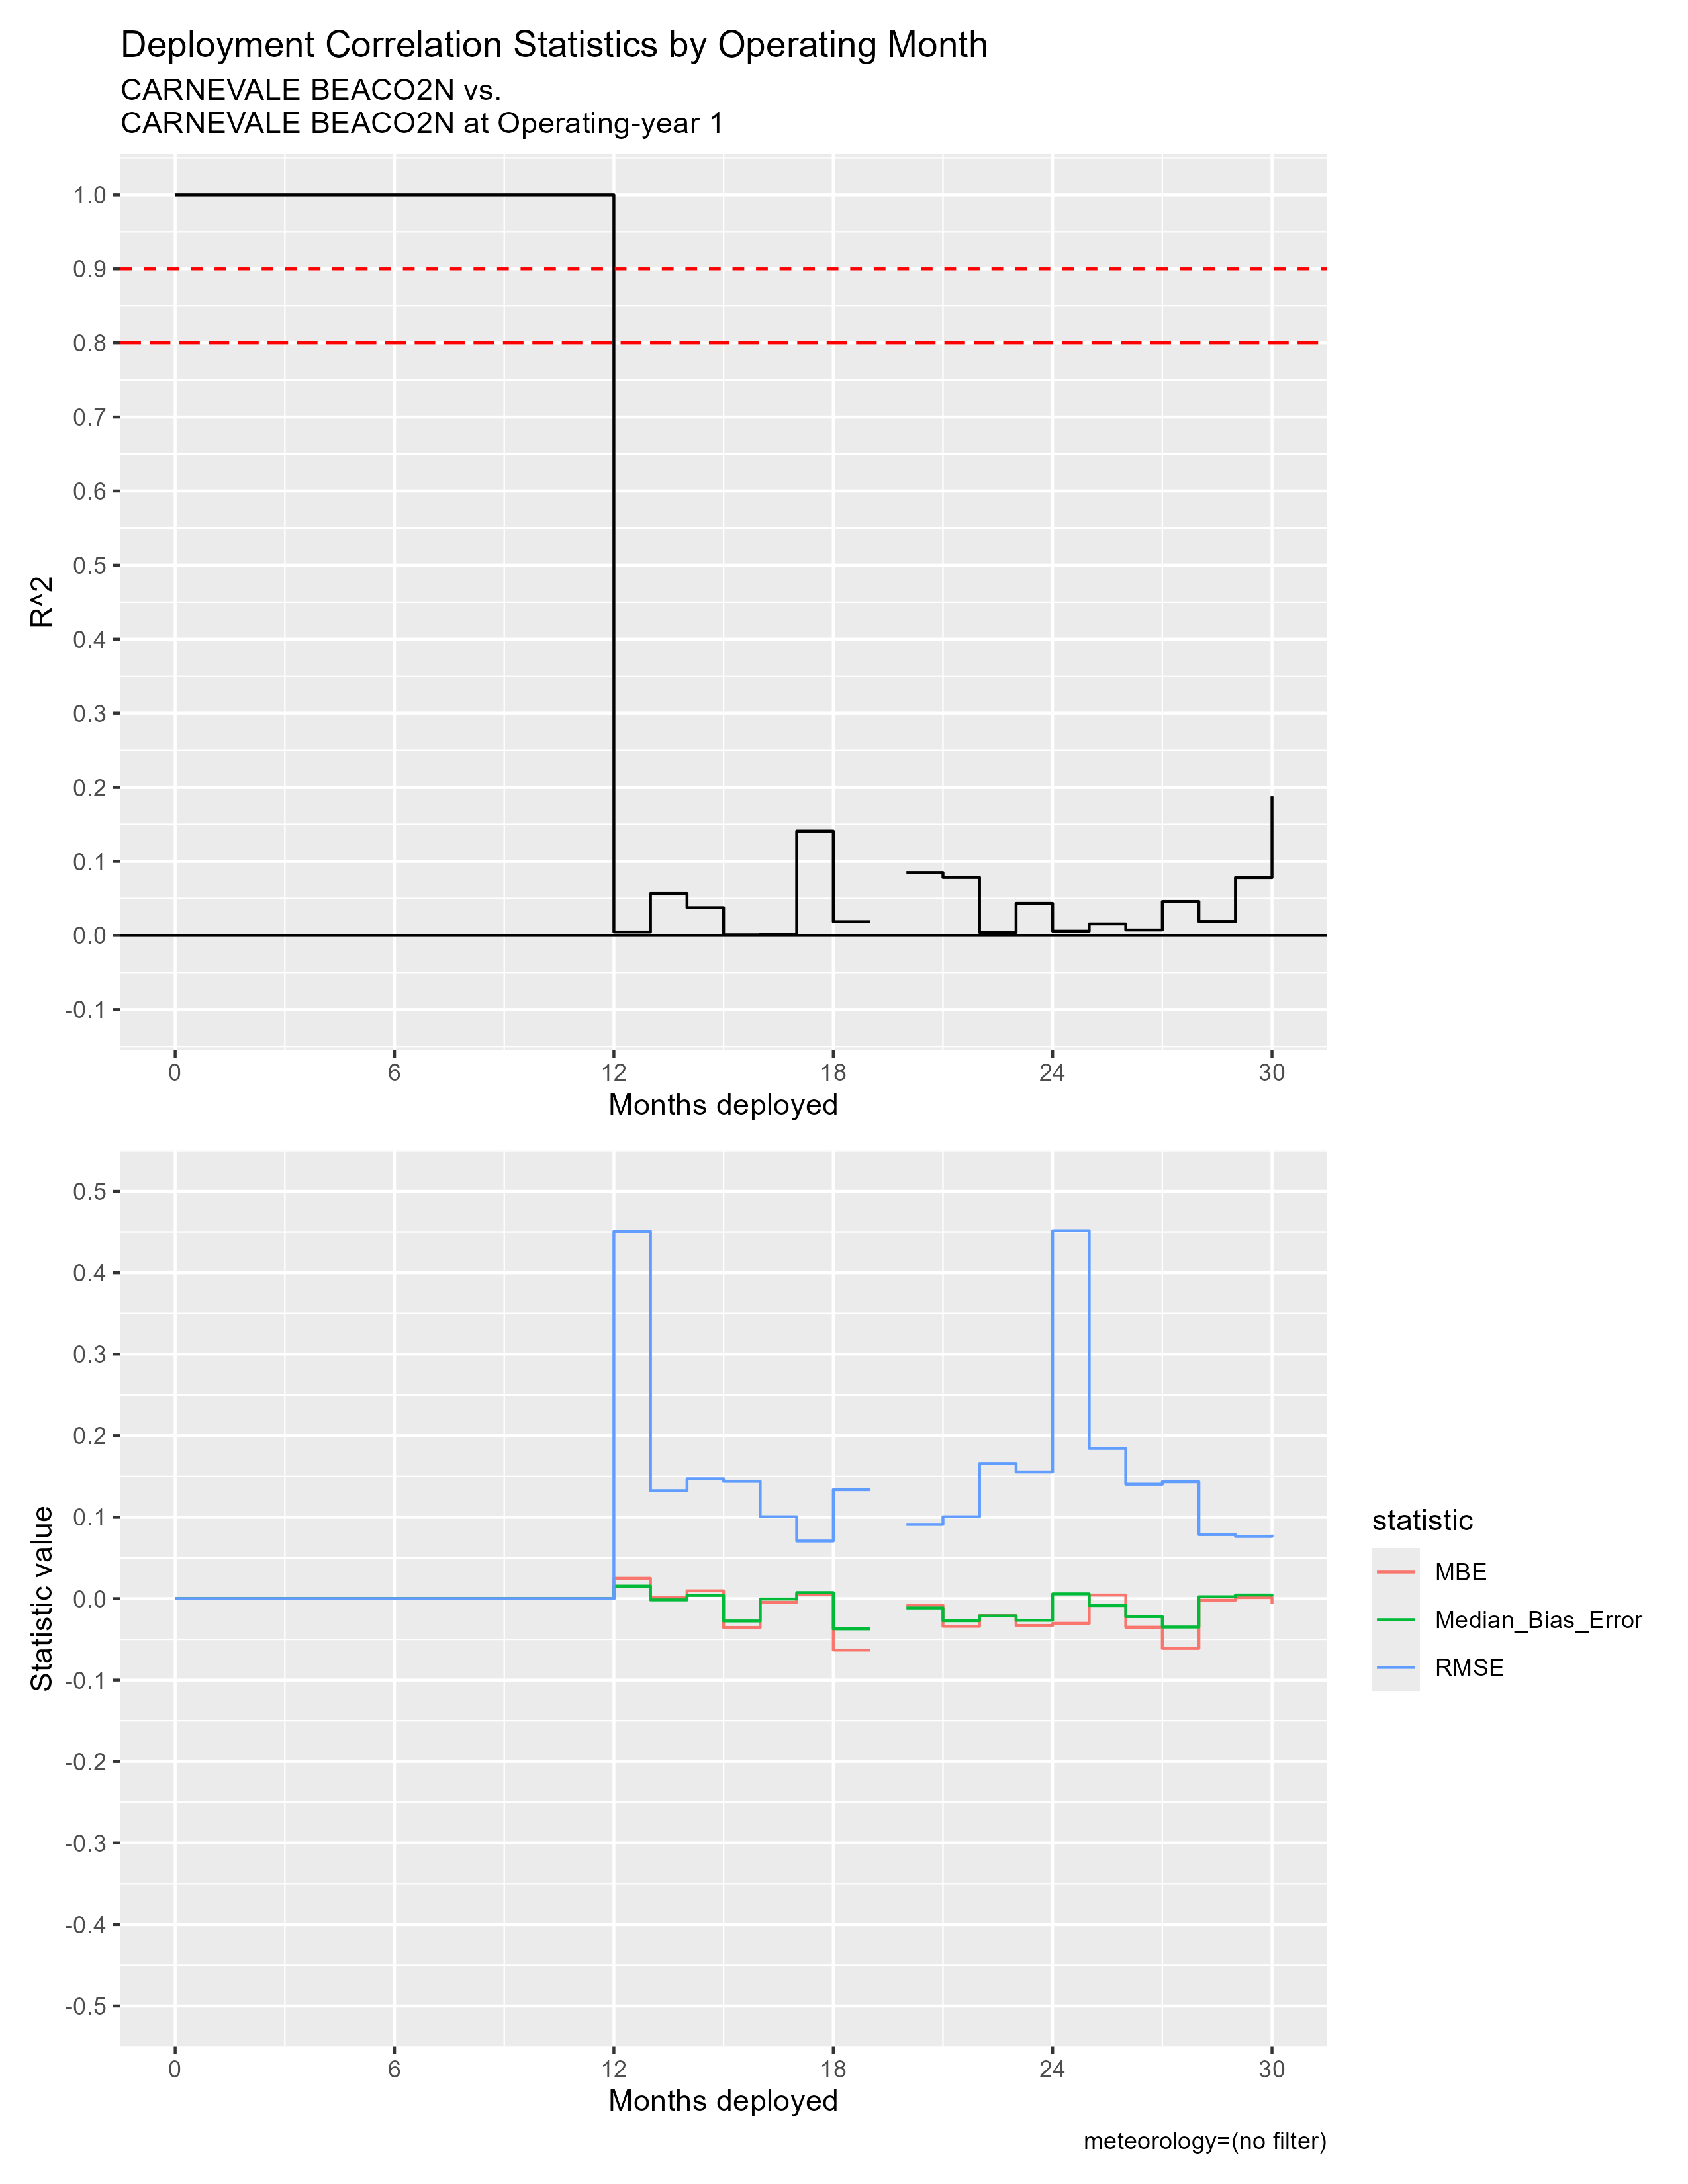

Source data for this figure (header and first rows):
mos_into_deployment, R^2, RMSE, MBE, Median_Bias_Error, residual_kurtosis, residual_skewness
0, 1, 0, 0, 0, NA, NA
1, 1, 0, 0, 0, NA, NA
2, 1, 0, 0, 0, NA, NA
3, 1, 0, 0, 0, NA, NA
4, 1, 0, 0, 0, NA, NA
5, 1, 0, 0, 0, NA, NA
6, 1, 0, 0, 0, NA, NA
7, 1, 0, 0, 0, NA, NA
8, 1, 0, 0, 0, NA, NA
9, 1, 0, 0, 0, NA, NA
10, 1, 0, 0, 0, NA, NA
11, 1, 0, 0, 0, NA, NA
12, 0.004664, 0.4507, 0.02489, 0.01523, 327.4, -14.83
13, 0.0565, 0.1325, 0.001116, -0.001575, 9.459, -0.3407
14, 0.03739, 0.1471, 0.00951, 0.003956, 7.297, -0.567
15, 8.464201552320824e-4, 0.1439, -0.03545, -0.02747, 21.9, -2.625
16, 0.001808, 0.1005, -0.004511, -4.671055070511465e-4, 6.987, -0.3161
17, 0.1409, 0.07076, 0.005383, 0.007354, 4.324, -0.4461
18, 0.01859, 0.1337, -0.06314, -0.03711, 10.02, -2.3
19, NA, NA, NA, NA, NA, NA
20, 0.08497, 0.09105, -0.008169, -0.01143, 13.87, 1.378
21, 0.07843, 0.1005, -0.03404, -0.02717, 5.137, -0.6329
22, 0.004068, 0.1659, -0.02067, -0.02121, 7.941, 0.153
23, 0.04316, 0.1555, -0.03303, -0.02662, 8.854, -0.3355
24, 0.005828, 0.4515, -0.03038, 0.005756, 339.7, -15.42
25, 0.0156, 0.1843, 0.004381, -0.008499, 6.817, 0.1162
26, 0.007448, 0.1404, -0.03516, -0.02211, 8.976, -0.699
27, 0.04575, 0.1434, -0.06106, -0.03489, 37.4, -4.577
28, 0.01889, 0.07861, -0.001923, 0.002262, 9.138, -0.6609
29, 0.07823, 0.07634, 0.001221, 0.004405, 5.543, -0.2619
30, 0.1879, 0.07857, -0.0067, 0.002575, 3.083, -0.02571
